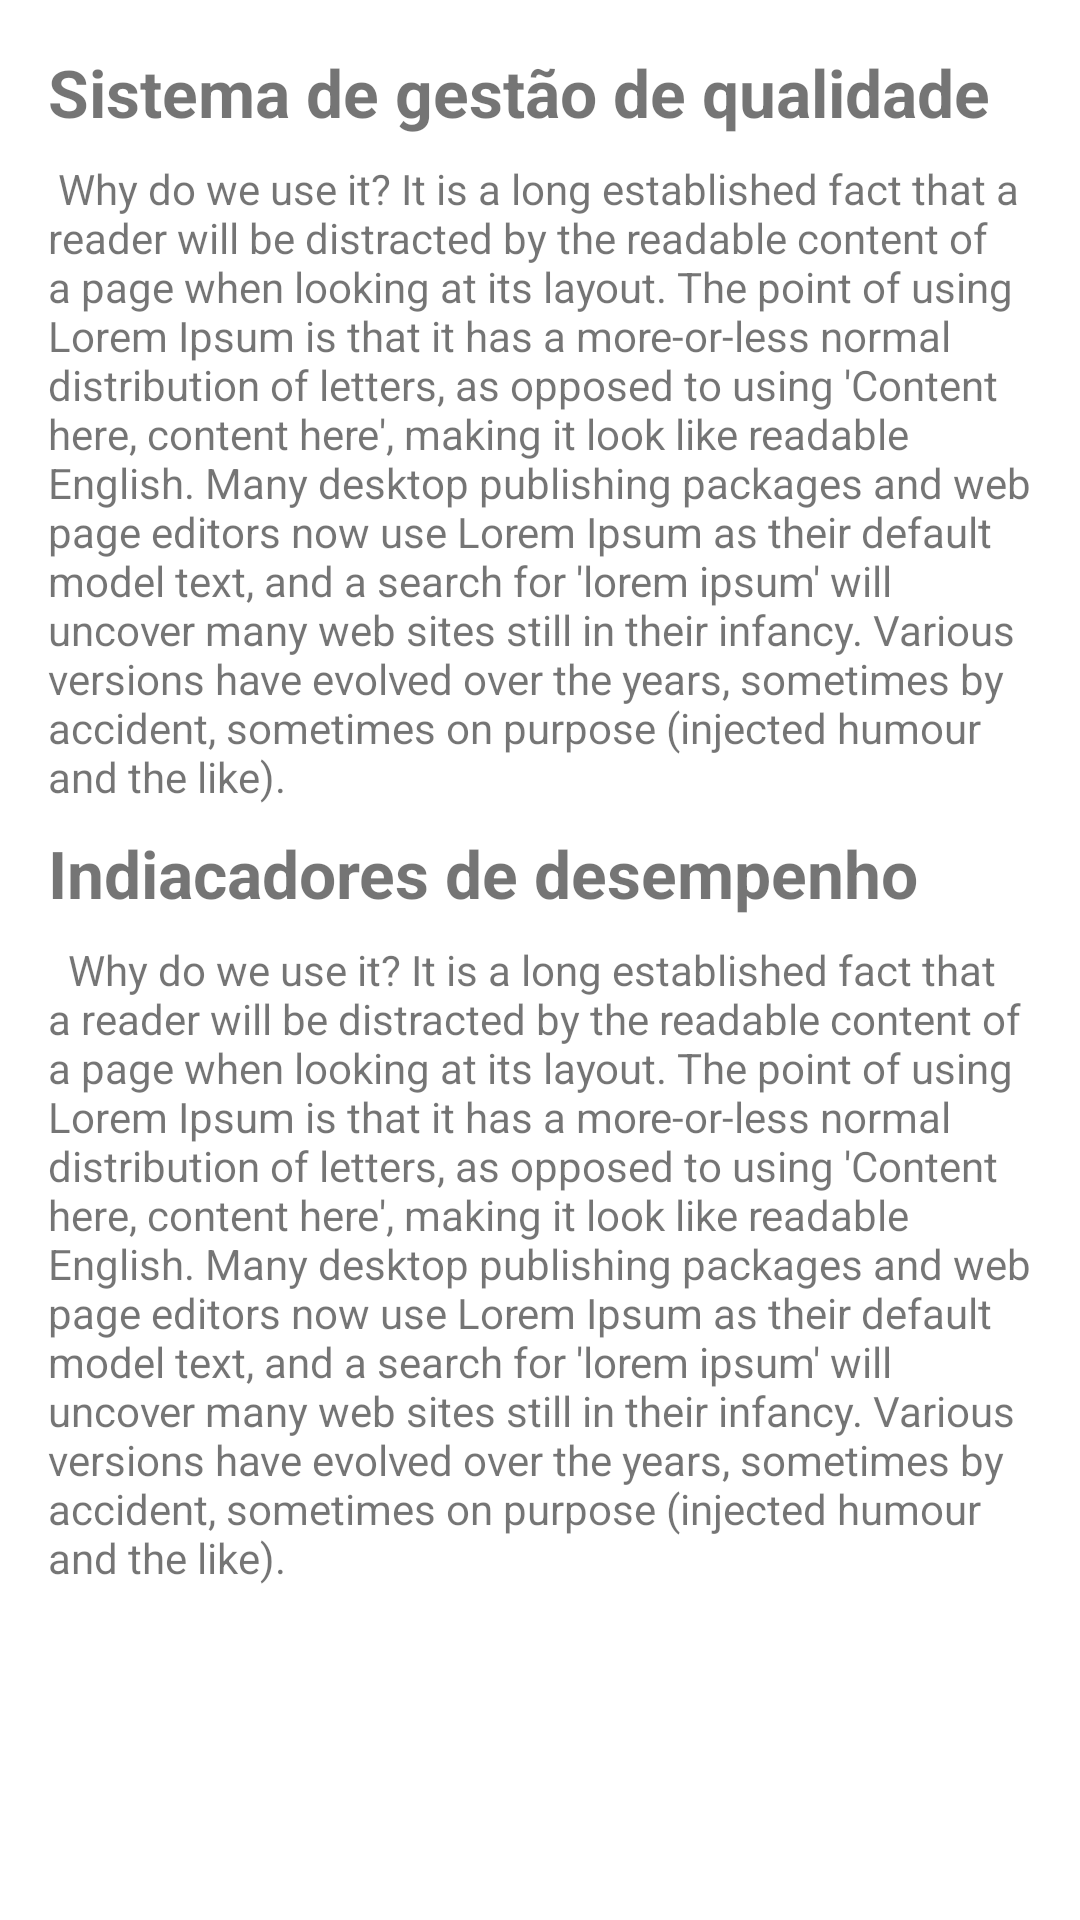

Write the Android layout XML for this screen, with the resource values it uses.
<!-- AndroidManifest.xml: application theme Theme.ATMConsultoria -->
<!-- res/layout/fragment_servicos.xml -->
<?xml version="1.0" encoding="utf-8"?>
<androidx.constraintlayout.widget.ConstraintLayout xmlns:android="http://schemas.android.com/apk/res/android"
    xmlns:app="http://schemas.android.com/apk/res-auto"
    xmlns:tools="http://schemas.android.com/tools"
    android:layout_width="match_parent"
    android:layout_height="match_parent"
    tools:context=".ui.servicos.ServicosFragment" >

    <TextView
        android:id="@+id/textView2"
        android:layout_width="0dp"
        android:layout_height="wrap_content"
        android:layout_marginStart="16dp"
        android:layout_marginLeft="16dp"
        android:layout_marginTop="16dp"
        android:layout_marginEnd="16dp"
        android:layout_marginRight="16dp"
        android:text="Sistema de gestão de qualidade"
        android:textSize="22sp"
        android:textStyle="bold"
        app:layout_constraintEnd_toEndOf="parent"
        app:layout_constraintStart_toStartOf="parent"
        app:layout_constraintTop_toTopOf="parent" />

    <TextView
        android:id="@+id/textView3"
        android:layout_width="0dp"
        android:layout_height="wrap_content"
        android:layout_marginStart="16dp"
        android:layout_marginLeft="16dp"
        android:layout_marginTop="8dp"
        android:layout_marginEnd="16dp"
        android:layout_marginRight="16dp"
        android:text=" Why do we use it? It is a long established fact that a reader will be distracted by the readable content of a page when looking at its layout. The point of using Lorem Ipsum is that it has a more-or-less normal distribution of letters, as opposed to using 'Content here, content here', making it look like readable English. Many desktop publishing packages and web page editors now use Lorem Ipsum as their default model text, and a search for 'lorem ipsum' will uncover many web sites still in their infancy. Various versions have evolved over the years, sometimes by accident, sometimes on purpose (injected humour and the like).  "
        app:layout_constraintEnd_toEndOf="parent"
        app:layout_constraintStart_toStartOf="parent"
        app:layout_constraintTop_toBottomOf="@+id/textView2" />

    <TextView
        android:id="@+id/textView4"
        android:layout_width="0dp"
        android:layout_height="wrap_content"
        android:layout_marginStart="16dp"
        android:layout_marginLeft="16dp"
        android:layout_marginTop="8dp"
        android:layout_marginEnd="16dp"
        android:layout_marginRight="16dp"
        android:text="Indiacadores de desempenho"
        android:textSize="22sp"
        android:textStyle="bold"
        app:layout_constraintEnd_toEndOf="parent"
        app:layout_constraintStart_toStartOf="parent"
        app:layout_constraintTop_toBottomOf="@+id/textView3" />

    <TextView
        android:id="@+id/textView5"
        android:layout_width="0dp"
        android:layout_height="wrap_content"
        android:layout_marginStart="16dp"
        android:layout_marginLeft="16dp"
        android:layout_marginTop="8dp"
        android:layout_marginEnd="16dp"
        android:layout_marginRight="16dp"
        android:text="  Why do we use it? It is a long established fact that a reader will be distracted by the readable content of a page when looking at its layout. The point of using Lorem Ipsum is that it has a more-or-less normal distribution of letters, as opposed to using 'Content here, content here', making it look like readable English. Many desktop publishing packages and web page editors now use Lorem Ipsum as their default model text, and a search for 'lorem ipsum' will uncover many web sites still in their infancy. Various versions have evolved over the years, sometimes by accident, sometimes on purpose (injected humour and the like).  "
        app:layout_constraintEnd_toEndOf="parent"
        app:layout_constraintStart_toStartOf="parent"
        app:layout_constraintTop_toBottomOf="@+id/textView4" />
</androidx.constraintlayout.widget.ConstraintLayout>
<!-- resources referenced by this layout -->
<resources>
  <style name="Theme.ATMConsultoria" parent="Theme.MaterialComponents.DayNight.DarkActionBar">
          
          <item name="colorPrimary">@color/colorPrimary</item>
          <item name="colorPrimaryDark">@color/colorPrimaryDark</item>
          <item name="colorAccent">@color/colorAccent</item>
          <item name="android:colorBackground">@android:color/white</item>
      </style>
  <!-- not gathered from this repository: default colours our renderer supplied (Android Studio template values) -->
  <color name="colorPrimary">#FF6200EE</color>
  <color name="colorPrimaryDark">#FF3700B3</color>
  <color name="colorAccent">#FF03DAC5</color>
</resources>
